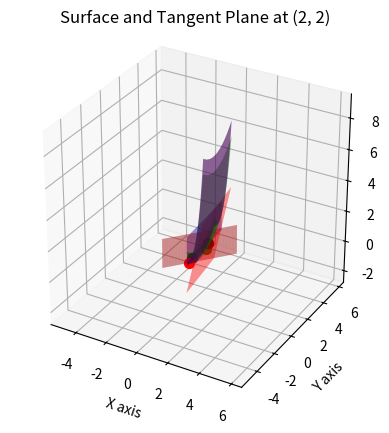

This figure's Python source:





import numpy as np
import matplotlib.pyplot as plt
from mpl_toolkits.mplot3d import Axes3D
from matplotlib import cm

def set_axes_equal(ax):
    """Set 3D plot axes to equal scale."""
    limits = np.array([
        ax.get_xlim3d(),
        ax.get_ylim3d(),
        ax.get_zlim3d(),
    ])
    origin = np.mean(limits, axis=1)
    radius = 0.5 * np.max(np.abs(limits[:, 1] - limits[:, 0]))
    ax.set_xlim3d([origin[0] - radius, origin[0] + radius])
    ax.set_ylim3d([origin[1] - radius, origin[1] + radius])
    ax.set_zlim3d([origin[2] - radius, origin[2] + radius])





# Plotting
fig = plt.figure()
ax = fig.add_subplot(111, projection='3d')

# Set the aspect ratio of the plot box to be equal
ax.set_box_aspect([1, 1, 1])







# If df_dx_dy is actually zero, that might be the reason for this coincidendence


# Define the function
def f(x, y):
    return x**2 + y**3

# Calculate partial derivatives
def df_dx(x, y):
    return 2 * x

def df_dy(x, y):
    return 3 * y**2

def df_dx_dx(x, y):
    return 2

def df_dy_dy(x, y):
    return 6 * y

def df_dx_dy(x, y):
    return 0




# # Define the function
# def f(x, y):
#     return x**5 + y**3

# # Calculate partial derivatives
# def df_dx(x, y):
#     return 5 * x**4

# def df_dy(x, y):
#     return 3 * y**2

# def df_dx_dx(x, y):
#     return 20 * x**3

# def df_dy_dy(x, y):
#     return 6 * y

# def df_dx_dy(x, y):
#     return 0





# # Define the function
# def f(x, y):
#     return 0.01 * x**2 + y**3

# # Calculate partial derivatives
# def df_dx(x, y):
#     return 0.02 * x

# def df_dy(x, y):
#     return 3 * y**2

# def df_dx_dx(x, y):
#     return 0.02

# def df_dy_dy(x, y):
#     return 6 * y

# def df_dx_dy(x, y):
#     return 0






# # Define the function
# def f(x, y):
#     return 0.01 * x**2 + y**3 + 5 * x * y

# # Calculate partial derivatives
# def df_dx(x, y):
#     return 0.02 * x + 5 * y

# def df_dy(x, y):
#     return 3 * y**2 + 5 * x

# def df_dx_dx(x, y):
#     return 0.02

# def df_dy_dy(x, y):
#     return 6 * y

# def df_dx_dy(x, y):
#     return 5






# # Define the function
# def f(x, y):
#     return x**2 * y**3

# # Calculate partial derivatives
# def df_dx(x, y):
#     return 2 * x * y**3

# def df_dy(x, y):
#     return 3 * x**2 * y**2

# def df_dx_dx(x, y):
#     return 2 * y**3

# def df_dy_dy(x, y):
#     return 6 * x**2 * y

# def df_dx_dy(x, y):
#     return 6 * x * y**2











# Point of tangency
# x0, y0 = 2, 2
point=0.8
x0, y0 = point, point
z0 = f(x0, y0)
start = np.array([x0, y0, z0])

# Tangent plane equation
def tangent_plane(x, y):
    return z0 + df_dx(x0, y0) * (x - x0) + df_dy(x0, y0) * (y - y0)

# Tangent paraboloid equation
def tangent_paraboloid(x, y):
    return z0 + df_dx(x0, y0) * (x - x0) + df_dy(y0, y0) * (y - y0) + 0.5 * (df_dx_dx(x0, y0) * (x - x0)**2 + df_dy_dy(x0, y0) * (y - y0)**2 + 2 * df_dx_dy(x0, y0) * (x - x0) * (y - y0))

# Create a grid for plotting
len = 0.9
size = (point-len, point+len)

x = np.linspace(size[0], size[1], 100)
y = np.linspace(size[0], size[1]+0.1, 100)
X, Y = np.meshgrid(x, y)
Z = f(X, Y)

# Calculate the tangent plane
Z_tangent = tangent_plane(X, Y)

# Calculate the tangent paraboloid
Z_paraboloid = tangent_paraboloid(X, Y)

gradient = np.array([df_dx(x0, y0), df_dy(x0, y0)])
hessian = np.array([[df_dx_dx(x0, y0), df_dx_dy(x0, y0)], [df_dx_dy(x0, y0), df_dy_dy(x0, y0)]])
parabola_min = np.array([point, point]) - np.linalg.solve(hessian, gradient)

print(f'Gradient: {gradient}')
print(f'Hessian: {hessian}')
print(f'Parabola minimum: {parabola_min}')

# Plot the surface
ax.plot_surface(X, Y, Z, cmap=cm.viridis, alpha=0.6, rstride=100, cstride=100)

# Plot the tangent plane
ax.plot_surface(X, Y, Z_tangent, color='r', alpha=0.5)

# Plot the tangent paraboloid
ax.plot_surface(X, Y, Z_paraboloid, color='g', alpha=0.5)

# Highlight the point of tangency
ax.scatter(x0, y0, z0, color='k', s=50)

# Highlight (0,0,0)
ax.scatter(0,0,0, color='r', s=50)

# Highlight the minimum of the paraboloid
ax.scatter(parabola_min[0], parabola_min[1], tangent_paraboloid(*parabola_min), color='g', s=50)









# Define the plane using vectors (1, 1, 2) and (0, 0, 1)
u = start
v = np.array([0, 0, 1])

plane_X = X * u[0] + Y * v[0]
plane_Y = X * u[1] + Y * v[1]
plane_Z = X * u[2] + Y * v[2]


# Plot the cutting plane
ax.plot_surface(plane_X, plane_Y, plane_Z, color='b', alpha=0.5, label='Plane')

print(f'u: {u}')
print(f'v: {v}')





# plane_gradient = np.array([1, 1, df_dx(x0, y0) + df_dy(x0, y0)]) # this is wrong. it isnt the perpendicular direction . it is literally up the plane.
plane_gradient = np.array([df_dx(x0, y0), df_dy(x0, y0), 0])
z_unit = np.array([0, 0, 1])


print(f'Plane gradient: {plane_gradient}')
print(f'Z unit: {z_unit}')
print(f'Start: {start}')

# plane_X = X * (plane_gradient[0] - start[0]) + Y * (z_unit[0]- start[1]) + start[2]
# plane_Y = X * (plane_gradient[1] - start[0]) + Y * (z_unit[1]- start[1]) + start[2]
# plane_Z = X * (plane_gradient[2] - start[0]) + Y * (z_unit[2] - start[1]) + start[2]

# plane_X = (X - start[0]) * plane_gradient[0] + (Y - start[1]) * z_unit[0] - start[2]
# plane_Y = (X - start[0]) * plane_gradient[1] + (Y - start[1]) * z_unit[1] - start[2]
# plane_Z = (X - start[0]) * plane_gradient[2] + (Y - start[1]) * z_unit[2] - start[2]

x_move = -1
y_move = -1
new_x = X + x_move
new_y = Y + y_move
plane_X = new_x * plane_gradient[0] + new_y * z_unit[0] + start[0]
plane_Y = new_x * plane_gradient[1] + new_y * z_unit[1] + start[1]
plane_Z = new_x * plane_gradient[2] + new_y * z_unit[2] + start[2]

# plane_X = X * plane_gradient[0] + Y * z_unit[0]
# plane_Y = X * plane_gradient[1] + Y * z_unit[1]
# plane_Z = X * plane_gradient[2] + Y * z_unit[2] 


ax.plot_surface(plane_X, plane_Y, plane_Z, color='r', alpha=0.5, label='Plane')



# This is wrong - just because you can linearly extrapolate to any x,y point, that doesn't mean it is on the gradient direction.

# plane_grad_point = start - 0.05 * np.array([1, 1, tangent_plane(start[0] + 1, start[1]+1)])     # np.array([1, 1, df_dx(x0, y0) + df_dy(x0, y0)])
# ax.scatter(plane_grad_point[0], plane_grad_point[1], plane_grad_point[2], color='g', s=50)

# print(f'Plane grad point: {plane_grad_point}')



plane_grad_point = start - 0.05 * np.array([plane_gradient[0], plane_gradient[1], tangent_plane(start[0] + plane_gradient[0], start[1]+plane_gradient[1])])     # np.array([1, 1, df_dx(x0, y0) + df_dy(x0, y0)])
ax.scatter(plane_grad_point[0], plane_grad_point[1], plane_grad_point[2], color='g', s=50)

print(f'Plane grad point: {plane_grad_point}')













# Set plot titles and labels
ax.set_title('Surface and Tangent Plane at (2, 2)')
# ax.set_zlim(0, 30)
ax.set_xlabel('X axis')
ax.set_ylabel('Y axis')
ax.set_zlabel('Z axis')


set_axes_equal(ax)

# Display the plot
plt.show()